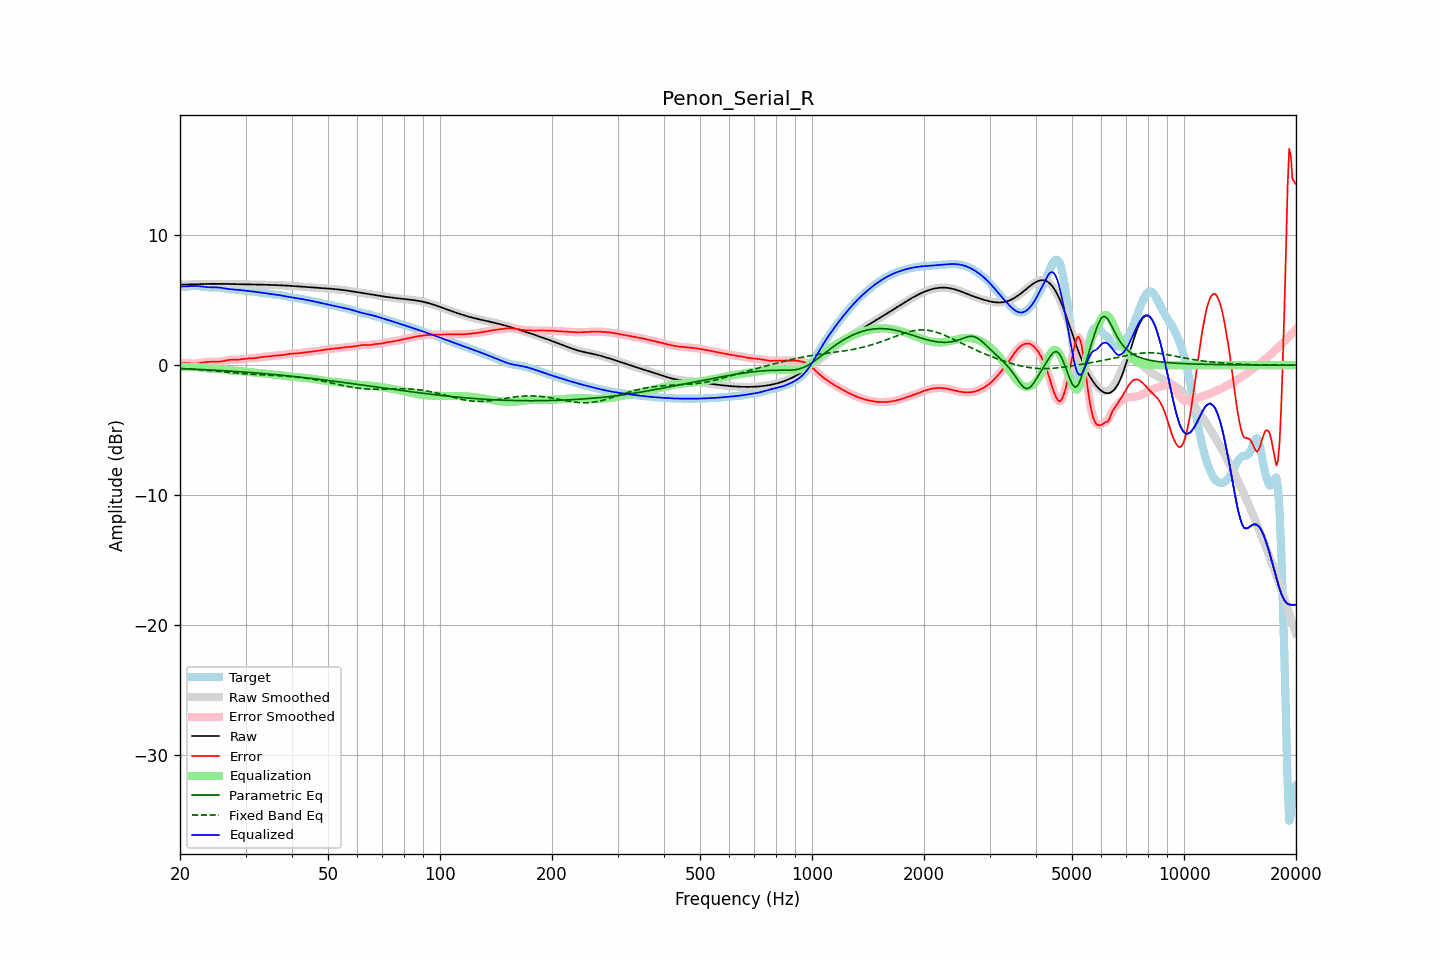

The data file committed next to this chart (first rows):
frequency, raw, error, smoothed, error_smoothed, equalization, parametric_eq, fixed_band_eq, equalized_raw, equalized_smoothed, target
20.00, 6.19, 0.12, 6.19, 0.11, -0.15, -0.26, -0.25, 6.04, 6.04, 6.07
20.20, 6.19, 0.13, 6.19, 0.14, -0.15, -0.26, -0.26, 6.05, 6.05, 6.06
20.40, 6.20, 0.15, 6.20, 0.15, -0.14, -0.27, -0.26, 6.05, 6.05, 6.04
20.61, 6.20, 0.17, 6.20, 0.16, -0.14, -0.27, -0.27, 6.06, 6.06, 6.03
20.81, 6.20, 0.17, 6.20, 0.17, -0.14, -0.28, -0.28, 6.07, 6.07, 6.03
21.02, 6.21, 0.16, 6.21, 0.16, -0.13, -0.28, -0.29, 6.07, 6.07, 6.04
21.23, 6.21, 0.15, 6.21, 0.15, -0.13, -0.29, -0.29, 6.08, 6.08, 6.06
21.44, 6.21, 0.13, 6.21, 0.13, -0.14, -0.29, -0.30, 6.08, 6.08, 6.08
21.66, 6.22, 0.12, 6.22, 0.12, -0.13, -0.30, -0.31, 6.09, 6.09, 6.10
21.87, 6.22, 0.11, 6.22, 0.11, -0.13, -0.31, -0.32, 6.09, 6.09, 6.11
22.09, 6.23, 0.12, 6.23, 0.12, -0.13, -0.31, -0.33, 6.09, 6.09, 6.11
22.31, 6.23, 0.14, 6.23, 0.14, -0.15, -0.32, -0.34, 6.09, 6.09, 6.10
22.54, 6.24, 0.16, 6.24, 0.16, -0.16, -0.32, -0.35, 6.07, 6.07, 6.08
22.76, 6.24, 0.19, 6.24, 0.19, -0.18, -0.33, -0.35, 6.06, 6.06, 6.05
22.99, 6.24, 0.21, 6.24, 0.21, -0.20, -0.33, -0.36, 6.04, 6.04, 6.03
23.22, 6.25, 0.23, 6.25, 0.23, -0.22, -0.34, -0.37, 6.02, 6.02, 6.01
23.45, 6.25, 0.25, 6.25, 0.25, -0.24, -0.35, -0.38, 6.01, 6.01, 6.00
23.69, 6.25, 0.26, 6.25, 0.26, -0.25, -0.35, -0.39, 6.00, 6.00, 6.00
23.92, 6.25, 0.26, 6.25, 0.26, -0.26, -0.36, -0.40, 5.99, 5.99, 5.99
24.16, 6.25, 0.26, 6.25, 0.26, -0.26, -0.37, -0.42, 5.99, 5.99, 5.99
24.40, 6.26, 0.27, 6.26, 0.27, -0.27, -0.37, -0.43, 5.99, 5.99, 5.99
24.65, 6.26, 0.27, 6.26, 0.27, -0.27, -0.38, -0.44, 5.99, 5.99, 5.99
24.89, 6.26, 0.27, 6.26, 0.27, -0.27, -0.39, -0.45, 5.99, 5.99, 5.99
25.14, 6.26, 0.27, 6.26, 0.27, -0.27, -0.39, -0.46, 5.98, 5.98, 5.99
25.39, 6.26, 0.27, 6.26, 0.27, -0.28, -0.40, -0.47, 5.98, 5.98, 5.98
25.65, 6.25, 0.28, 6.25, 0.28, -0.29, -0.41, -0.48, 5.96, 5.96, 5.97
25.91, 6.25, 0.29, 6.25, 0.29, -0.31, -0.41, -0.49, 5.95, 5.95, 5.96
26.16, 6.25, 0.31, 6.25, 0.32, -0.32, -0.42, -0.51, 5.93, 5.93, 5.94
26.43, 6.25, 0.34, 6.25, 0.34, -0.34, -0.43, -0.52, 5.91, 5.91, 5.91
26.69, 6.25, 0.37, 6.25, 0.37, -0.36, -0.44, -0.53, 5.89, 5.89, 5.88
26.96, 6.25, 0.39, 6.25, 0.39, -0.38, -0.44, -0.54, 5.87, 5.87, 5.85
27.23, 6.24, 0.41, 6.24, 0.41, -0.40, -0.45, -0.55, 5.85, 5.85, 5.83
27.50, 6.24, 0.42, 6.24, 0.42, -0.41, -0.46, -0.57, 5.83, 5.83, 5.82
27.77, 6.24, 0.42, 6.24, 0.42, -0.42, -0.47, -0.58, 5.82, 5.82, 5.82
28.05, 6.24, 0.42, 6.24, 0.42, -0.42, -0.48, -0.59, 5.81, 5.81, 5.82
28.33, 6.24, 0.42, 6.23, 0.42, -0.43, -0.48, -0.60, 5.80, 5.80, 5.82
28.62, 6.23, 0.42, 6.23, 0.42, -0.44, -0.49, -0.61, 5.80, 5.80, 5.81
28.90, 6.23, 0.43, 6.23, 0.44, -0.45, -0.50, -0.62, 5.78, 5.78, 5.80
29.19, 6.23, 0.45, 6.23, 0.45, -0.46, -0.51, -0.63, 5.77, 5.77, 5.78
29.48, 6.22, 0.47, 6.22, 0.47, -0.47, -0.52, -0.64, 5.76, 5.76, 5.75
29.78, 6.22, 0.49, 6.22, 0.49, -0.48, -0.53, -0.65, 5.74, 5.74, 5.73
30.08, 6.22, 0.50, 6.22, 0.50, -0.49, -0.54, -0.66, 5.72, 5.72, 5.71
30.38, 6.22, 0.52, 6.22, 0.51, -0.51, -0.55, -0.67, 5.71, 5.71, 5.70
30.68, 6.21, 0.52, 6.21, 0.52, -0.52, -0.56, -0.68, 5.70, 5.70, 5.69
30.99, 6.21, 0.53, 6.21, 0.53, -0.53, -0.56, -0.69, 5.68, 5.68, 5.68
31.30, 6.21, 0.53, 6.21, 0.53, -0.54, -0.57, -0.70, 5.67, 5.67, 5.68
31.61, 6.21, 0.54, 6.21, 0.54, -0.55, -0.58, -0.71, 5.66, 5.66, 5.67
31.93, 6.20, 0.55, 6.20, 0.55, -0.56, -0.59, -0.71, 5.64, 5.64, 5.65
32.24, 6.20, 0.57, 6.20, 0.57, -0.57, -0.60, -0.72, 5.63, 5.63, 5.63
32.57, 6.20, 0.59, 6.20, 0.59, -0.59, -0.61, -0.73, 5.61, 5.61, 5.61
32.89, 6.20, 0.61, 6.20, 0.61, -0.60, -0.62, -0.74, 5.59, 5.59, 5.59
33.22, 6.19, 0.63, 6.19, 0.63, -0.62, -0.63, -0.74, 5.57, 5.57, 5.57
33.55, 6.19, 0.64, 6.19, 0.64, -0.64, -0.64, -0.75, 5.55, 5.55, 5.55
33.89, 6.19, 0.65, 6.19, 0.65, -0.65, -0.65, -0.76, 5.53, 5.54, 5.53
34.23, 6.18, 0.66, 6.18, 0.66, -0.67, -0.67, -0.76, 5.52, 5.52, 5.52
34.57, 6.18, 0.67, 6.18, 0.67, -0.68, -0.68, -0.77, 5.50, 5.50, 5.51
34.92, 6.18, 0.69, 6.18, 0.69, -0.69, -0.69, -0.77, 5.48, 5.48, 5.49
35.27, 6.17, 0.70, 6.17, 0.70, -0.70, -0.70, -0.78, 5.47, 5.47, 5.47
35.62, 6.17, 0.72, 6.17, 0.72, -0.72, -0.71, -0.79, 5.45, 5.45, 5.45
35.97, 6.16, 0.74, 6.16, 0.73, -0.73, -0.72, -0.79, 5.44, 5.44, 5.43
... 635 more rows
